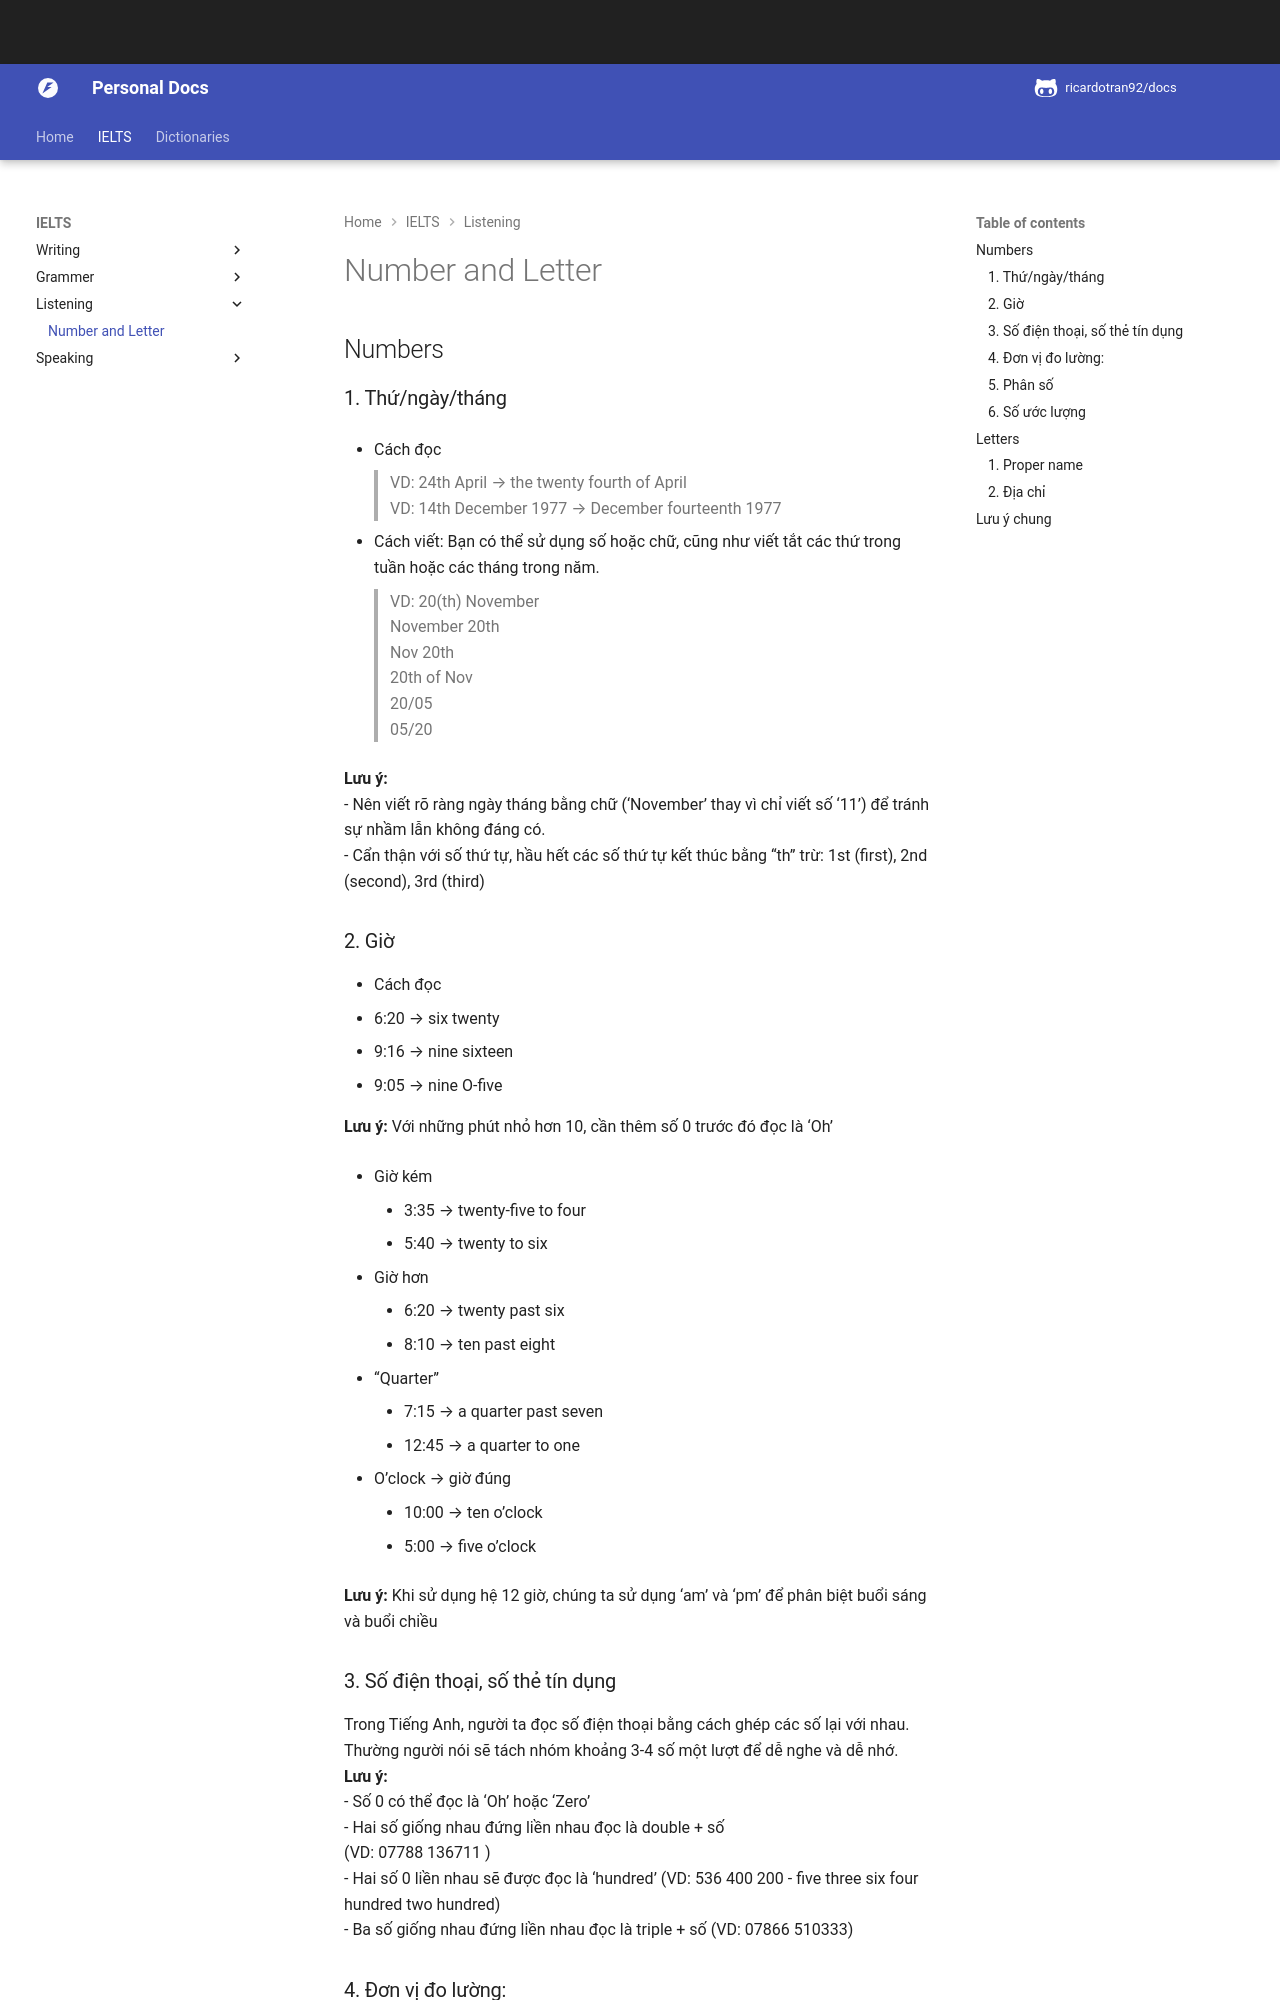

repository: ricardotran92/english-docs · page: ielts/listening-number-letter/index.html · generator: mkdocs


## Numbers

### 1.	Thứ/ngày/tháng  
- Cách đọc
> VD: 24th April  → the twenty fourth of April  
> VD: 14th December 1977 → December fourteenth 1977
 
- Cách viết: Bạn có thể sử dụng số hoặc chữ, cũng như viết tắt các thứ trong tuần hoặc các tháng trong năm.
> VD: 20(th) November  
> November 20th  
> Nov 20th  
> 20th of Nov  
> 20/05  
> 05/20
 
**Lưu ý:**  
- Nên viết rõ ràng ngày tháng bằng chữ (‘November’ thay vì chỉ viết số ‘11’) để tránh sự nhầm lẫn không đáng có.  
- Cẩn thận với số thứ tự, hầu hết các số thứ tự kết thúc bằng “th” trừ: 1st (first), 2nd (second), 3rd (third)
 
### 2. Giờ  
- Cách đọc
  - 6:20 → six twenty
  - 9:16 → nine sixteen
  - 9:05 → nine O-five

**Lưu ý:** Với những phút nhỏ hơn 10, cần thêm số 0 trước đó đọc là ‘Oh’
 
- Giờ kém
    - 3:35 → twenty-five to four
    - 5:40 → twenty to six
 
- Giờ hơn
    - 6:20 → twenty past six
    - 8:10 → ten past eight
 
- “Quarter”
    - 7:15 → a quarter past seven
    - 12:45 → a quarter to one
 
- O’clock → giờ đúng
    - 10:00 → ten o’clock
    - 5:00 → five o’clock
 
**Lưu ý:** Khi sử dụng hệ 12 giờ, chúng ta sử dụng ‘am’ và ‘pm’ để phân biệt buổi sáng và buổi chiều
 
### 3. Số điện thoại, số thẻ tín dụng  
Trong Tiếng Anh, người ta đọc số điện thoại bằng cách ghép các số lại với nhau. Thường người nói sẽ tách nhóm khoảng 3-4 số một lượt để dễ nghe và dễ nhớ.  
**Lưu ý:**  
- Số 0 có thể đọc là ‘Oh’ hoặc ‘Zero’  
- Hai số giống nhau đứng liền nhau đọc là double + số  
(VD: 07788 136711 )  
- Hai số 0 liền nhau sẽ được đọc là ‘hundred’ (VD: 536 400 200 - five three six four hundred two hundred)  
- Ba số giống nhau đứng liền nhau đọc là triple + số (VD: 07866 510333)

### 4. Đơn vị đo lường: 

| Đơn vị (Unit) | Nghĩa (Meaning/Vietnamese Name) | Ký hiệu (Symbol) |
| :--- | :--- | :--- |
| Centimetre/ Centimeter | xăng-ti-mét | cm |
| Kilometre/ Kilometer | ki-lô-mét | km |
| Kilogram | ki-lô-gram | kg |
| Degree Celsius | độ C | $^\circ\text{C}$ |
| Degree Fahrenheit | độ F | $^\circ\text{F}$ |
| Litre/ Liter | lít | l |
| Milliliter | mi-li-lít | ml |

**Lưu ý:**  
- Các đơn vị đo lường được viết sau số (10km/ 10 kilometers)  
- Khi viết các đơn vị với số nhiều thì phải thêm “s”
> VD: 2,020 km
